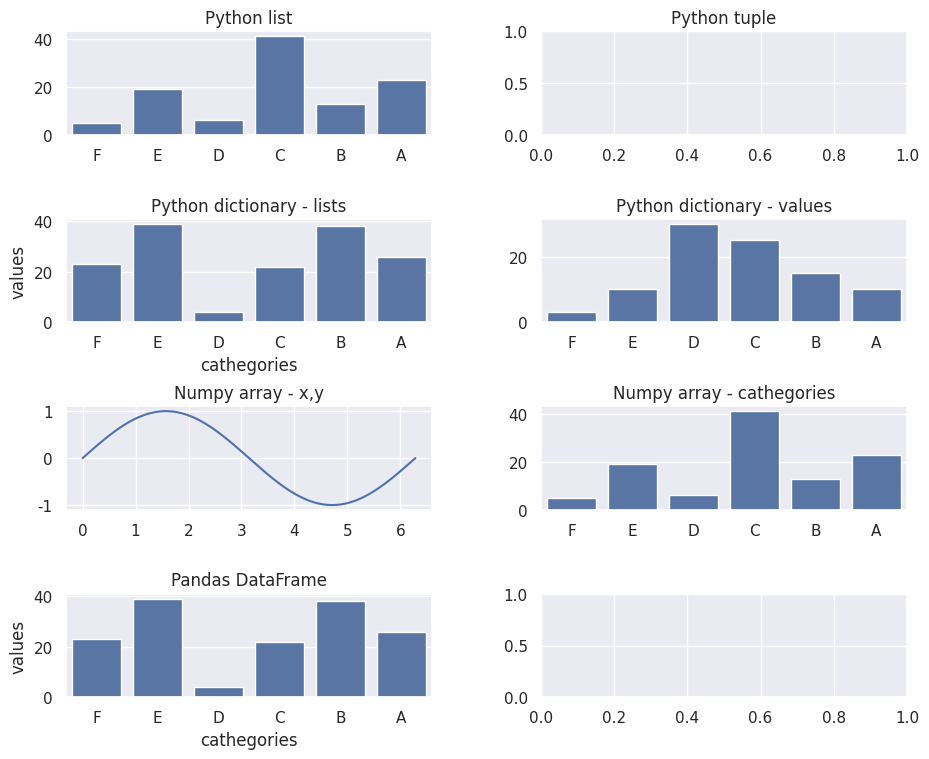

Reproduce this figure in Python.
import numpy as np
import pandas as pd
import seaborn as sns
import matplotlib.pyplot as plt

sns.set()

# Create figure

fig, axs = plt.subplots(4, 2, figsize=(10, 8))
fig.tight_layout(pad=3.0)

# Python list

data = np.random.randint(low=0,high=50,size=6).tolist()
cats = ['F','E','D','C','B','A']

sns.barplot(x=cats, y=data, ax=axs[0][0])
axs[0][0].set_title("Python list")


# Python tuple

tuple_data = tuple(data)
tuple_cats = tuple(cats)

#sns.barplot(x=tuple_cats, y=tuple_data, ax=axs[0][1])
# Tuples would have to be converted to lists with list()
axs[0][1].set_title("Python tuple")

# Python dictionary

dict_data = {
    "values": np.random.randint(low=0,high=50,size=6).tolist(),
    "cathegories": ['F','E','D','C','B','A']
    }

dict_data_cats = {
    "F": 3,
    "E": 10,
    "D": 30,
    "C": 25,
    "B": 15,
    "A": 10
    }

# Dictionaries can be supplied in "data" parameter, x and y are keys
sns.barplot(data=dict_data, x="cathegories", y="values", ax=axs[1][0])
axs[1][0].set_title("Python dictionary - lists")
# In case of keys and values, conversion to lists is needed
sns.barplot(x=list(dict_data_cats.keys()), y=list(dict_data_cats.values()), ax=axs[1][1])
axs[1][1].set_title("Python dictionary - values")


# Numpy Arrays

x = np.linspace(0,2*np.pi,500)
y = np.sin(x)

np_data = np.array(data)
np_cats = np.array(cats)

sns.lineplot(x=x,y=y, ax=axs[2][0])
axs[2][0].set_title("Numpy array - x,y")

sns.barplot(x=np_cats, y=np_data, ax=axs[2][1])
axs[2][1].set_title("Numpy array - cathegories")


# Pandas Dataframe

df = pd.DataFrame.from_dict(dict_data)

sns.barplot(data=df, x="cathegories", y="values", ax=axs[3][0])
axs[3][0].set_title("Pandas DataFrame")

# Other

plt.show()